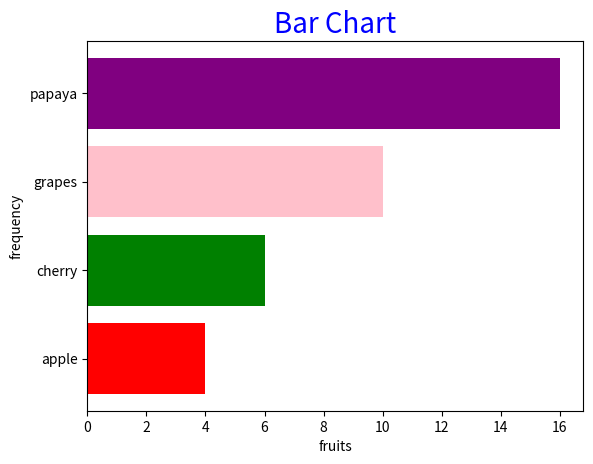

This figure's Python source:
# two type of data:qualitative,quantitative
#bar chart:x axes categerogical value ,y axes frequency
#histogram :x axes numerical and continuous means range ,y axes frequencyy.
# 9/8/23
import matplotlib.pyplot as plt
fruits=['apple','cherry','grapes',"papaya"]
frequency=[4,6,10,16]
c=["red","green","pink","purple"]
# plt.bar(fruits,frequency,color=c)
plt.barh(fruits,frequency,color=c)
plt.title("Bar Chart", fontsize=20,color="blue")
plt.xlabel("fruits")
plt.ylabel("frequency", )
plt.show()
















